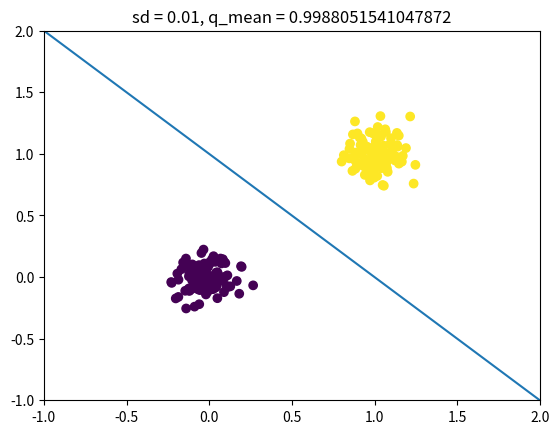
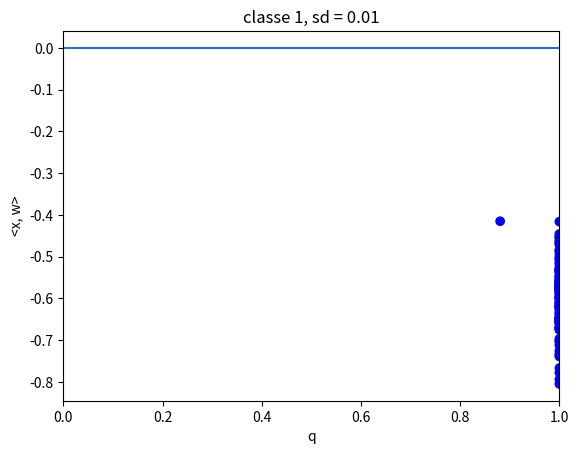
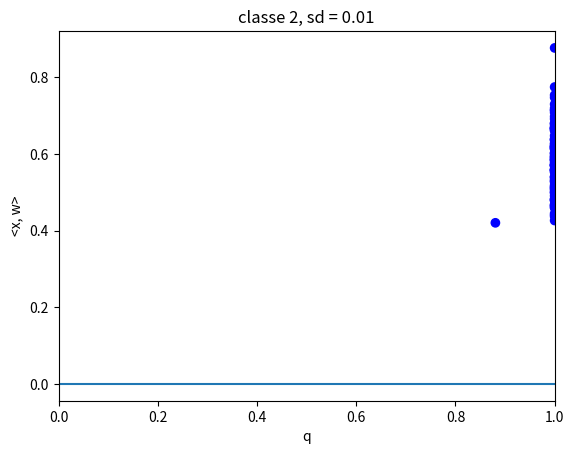
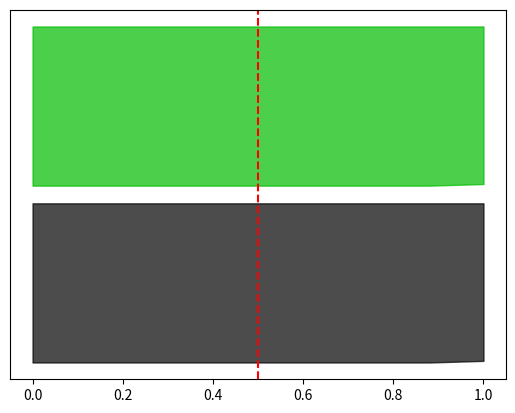

Recreate these plots in Python, in order.
#!/usr/bin/env python3
# -*- coding: utf-8 -*-
"""
Created on Fri Aug 26 08:51:03 2022

@author: jose
"""

import numpy as np
from tqdm import tqdm
import matplotlib.pyplot as plt
from scipy.spatial import distance_matrix
import matplotlib.cm as cm

def lara_graph(X):
    D = distance_matrix(X, X) ** 2
    D[np.diag_indices(D.shape[0])] = 1e6

    n = X.shape[0]
    adjacencia = np.zeros(shape = (n, n))
    for i in tqdm(range(n-1)):
        for j in range(i+1, n):
            minimo = min(D[i, :] + D[j, :])
            if (D[i, j] <= minimo):
                adjacencia[i, j] = 1
                adjacencia[j, i] = 1
    return adjacencia

# data
sd = 0.01
n = 100

mean = (0, 0)
cov = [[sd, 0], [0, sd]]
x1 = np.random.multivariate_normal(mean, cov, size = n)

mean = (1, 1)
cov = [[sd, 0], [0, sd]]
x2 = np.random.multivariate_normal(mean, cov, size = n)

X = np.concatenate((x1, x2))
y = np.array([-1] * n + [1] * n)

# gg
gg = lara_graph(X)

scores = []
for i, row in enumerate(gg):
    vizinhos = np.where(row == 1)[0]
    
    degree = len(vizinhos)
    opposite = 0
    for vizinho in vizinhos:
        opposite += np.exp(-np.linalg.norm(X[i] - X[vizinho])) * np.abs(y[i] - y[vizinho]) / 2
    q = 1 - opposite / degree
    scores.append(q)
scores = np.array(scores)
print(sd, np.mean(scores))

# classifier
w = [-1, 1, 1]
w = w / np.linalg.norm(w)

distances = []
for i, x in enumerate(X):
    x = np.hstack((1, x))
    d = np.dot(x, w)
    distances.append(d)
distances = np.array(distances)
erro = (np.sign(distances) == np.sign(y)) * 1

# plot
plt.figure()
plt.scatter(X[:, 0], X[:, 1], c = y)
plt.axline((0, 1), (1, 0))
plt.title('sd = {}, q_mean = {}'.format(sd, np.mean(scores)))
plt.xlim([-1, 2])
plt.ylim([-1, 2])

log = np.stack((scores, distances)).T
colors = {0:'red', 1:'blue'}

plt.figure()
plt.scatter(log[:n, 0], log[:n, 1], c = [colors[e] for e in erro[:n]])
plt.axhline(y=0)
plt.xlim([0, 1])
plt.title('classe 1, sd = {}'.format(sd))
plt.xlabel('q')
plt.ylabel('<x, w>')

plt.figure()
plt.scatter(log[n:, 0], log[n:, 1], c = [colors[e] for e in erro[n:]])
plt.axhline(y=0)
plt.xlim([0, 1])
plt.title('classe 2, sd = {}'.format(sd))
plt.xlabel('q')
plt.ylabel('<x, w>')

plt.figure()
y_lower = 10
for c in np.unique(y):
    cluster = y == c
    ith_cluster_silhouette_values = scores[cluster]
    ith_cluster_silhouette_values.sort()

    size_cluster_i = ith_cluster_silhouette_values.shape[0]
    y_upper = y_lower + size_cluster_i

    color = cm.nipy_spectral(float(c) / len(np.unique(y)))
    # color = [colors[e] for e in erro[cluster]]
    plt.fill_betweenx(
        np.arange(y_lower, y_upper),
        0,
        ith_cluster_silhouette_values,
        facecolor=color,
        edgecolor=color,
        alpha=0.7,
    )
    y_lower = y_upper + 10
plt.axvline(x=0.5, color="red", linestyle="--")
plt.yticks([])
